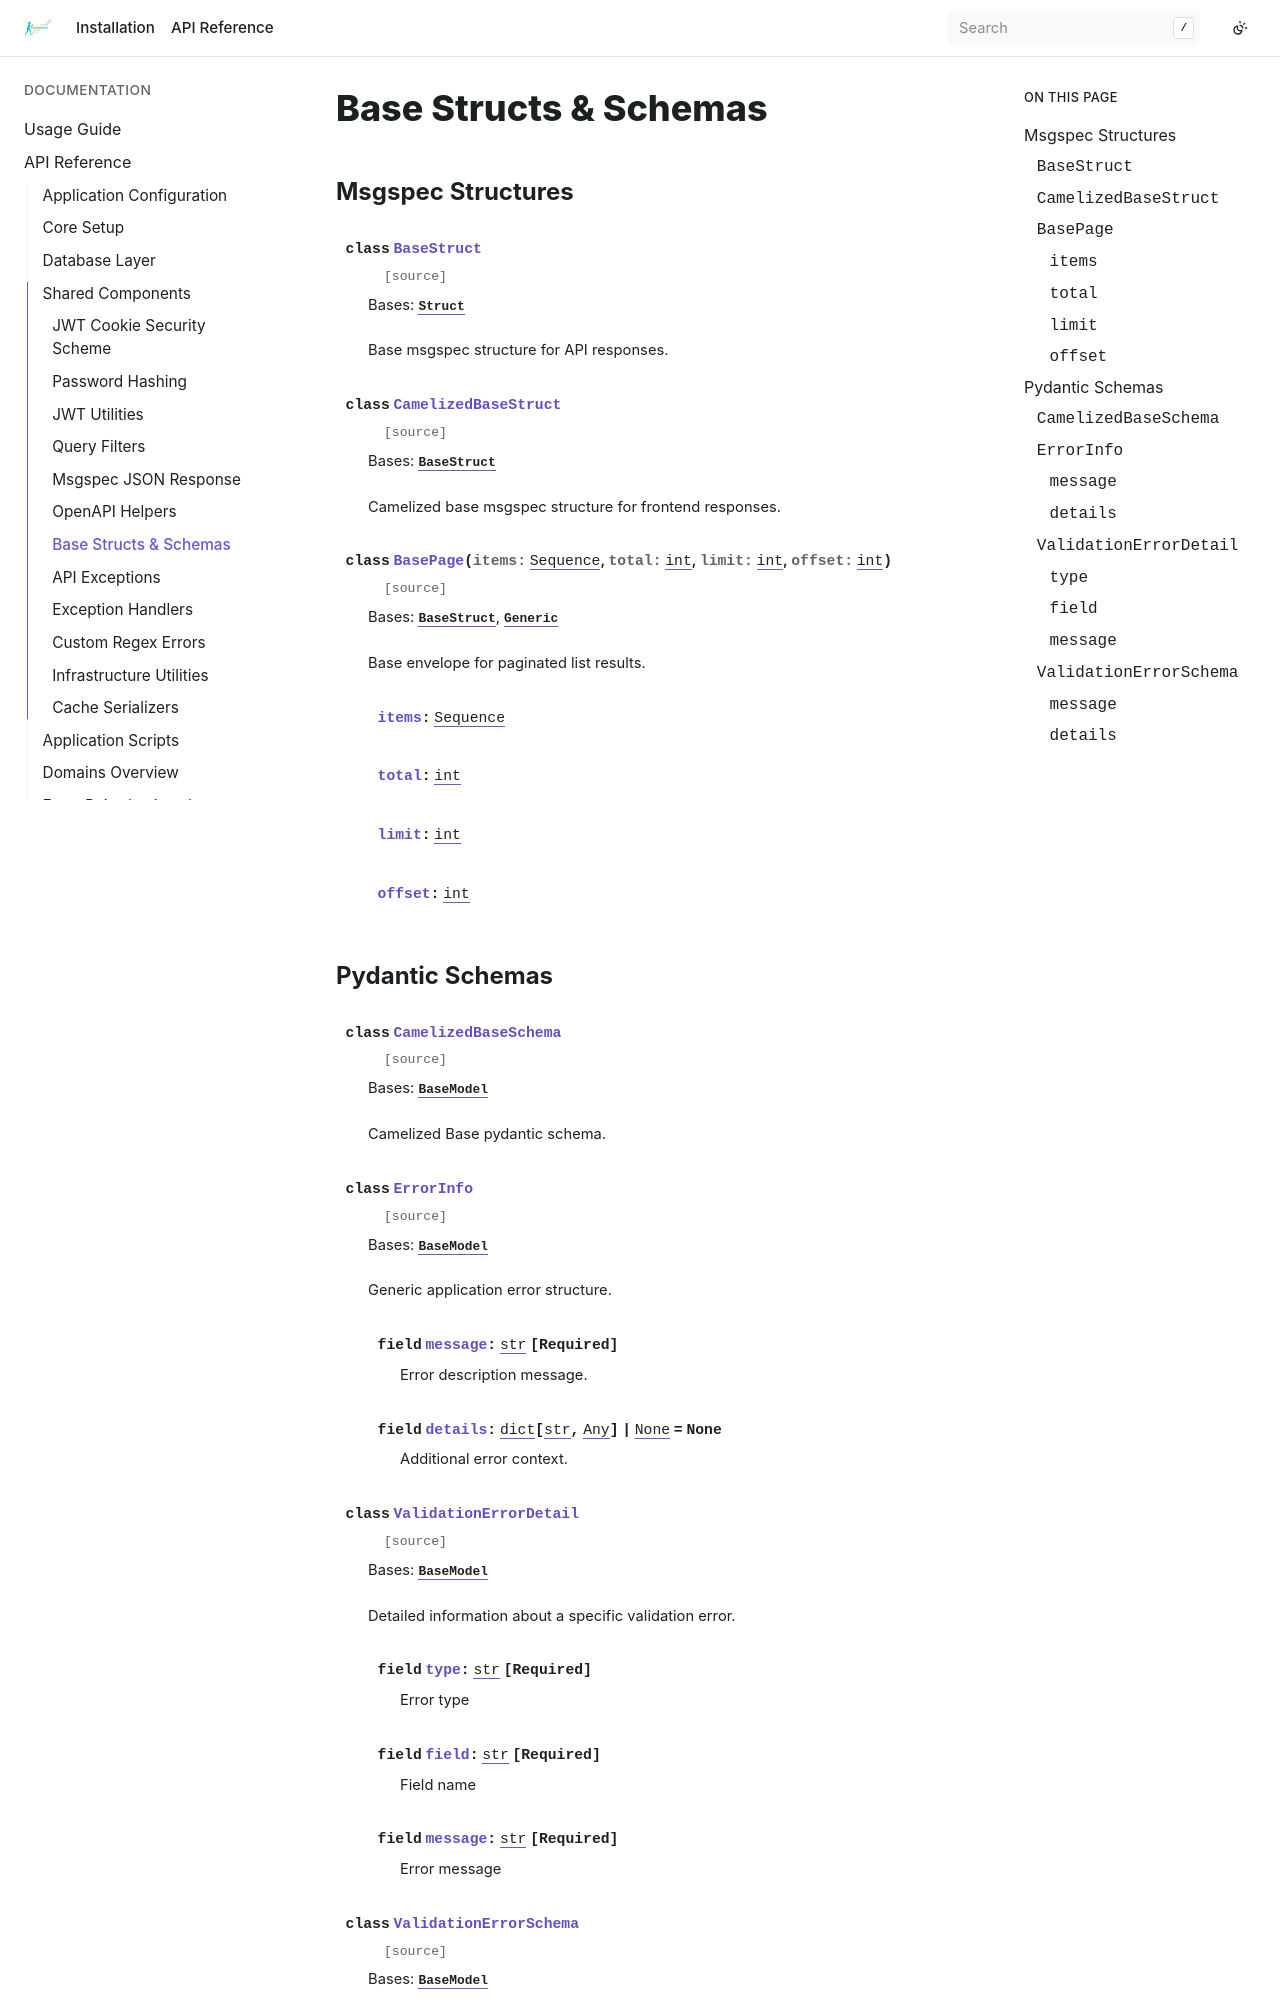

repository: bizoxe/iron-track · page: api/lib/schema.html · generator: sphinx

Base Structs & Schemas
======================

Msgspec Structures
------------------

.. autoclass:: app.lib.schema.BaseStruct

.. autoclass:: app.lib.schema.CamelizedBaseStruct

.. autoclass:: app.lib.schema.BasePage
   :undoc-members:
